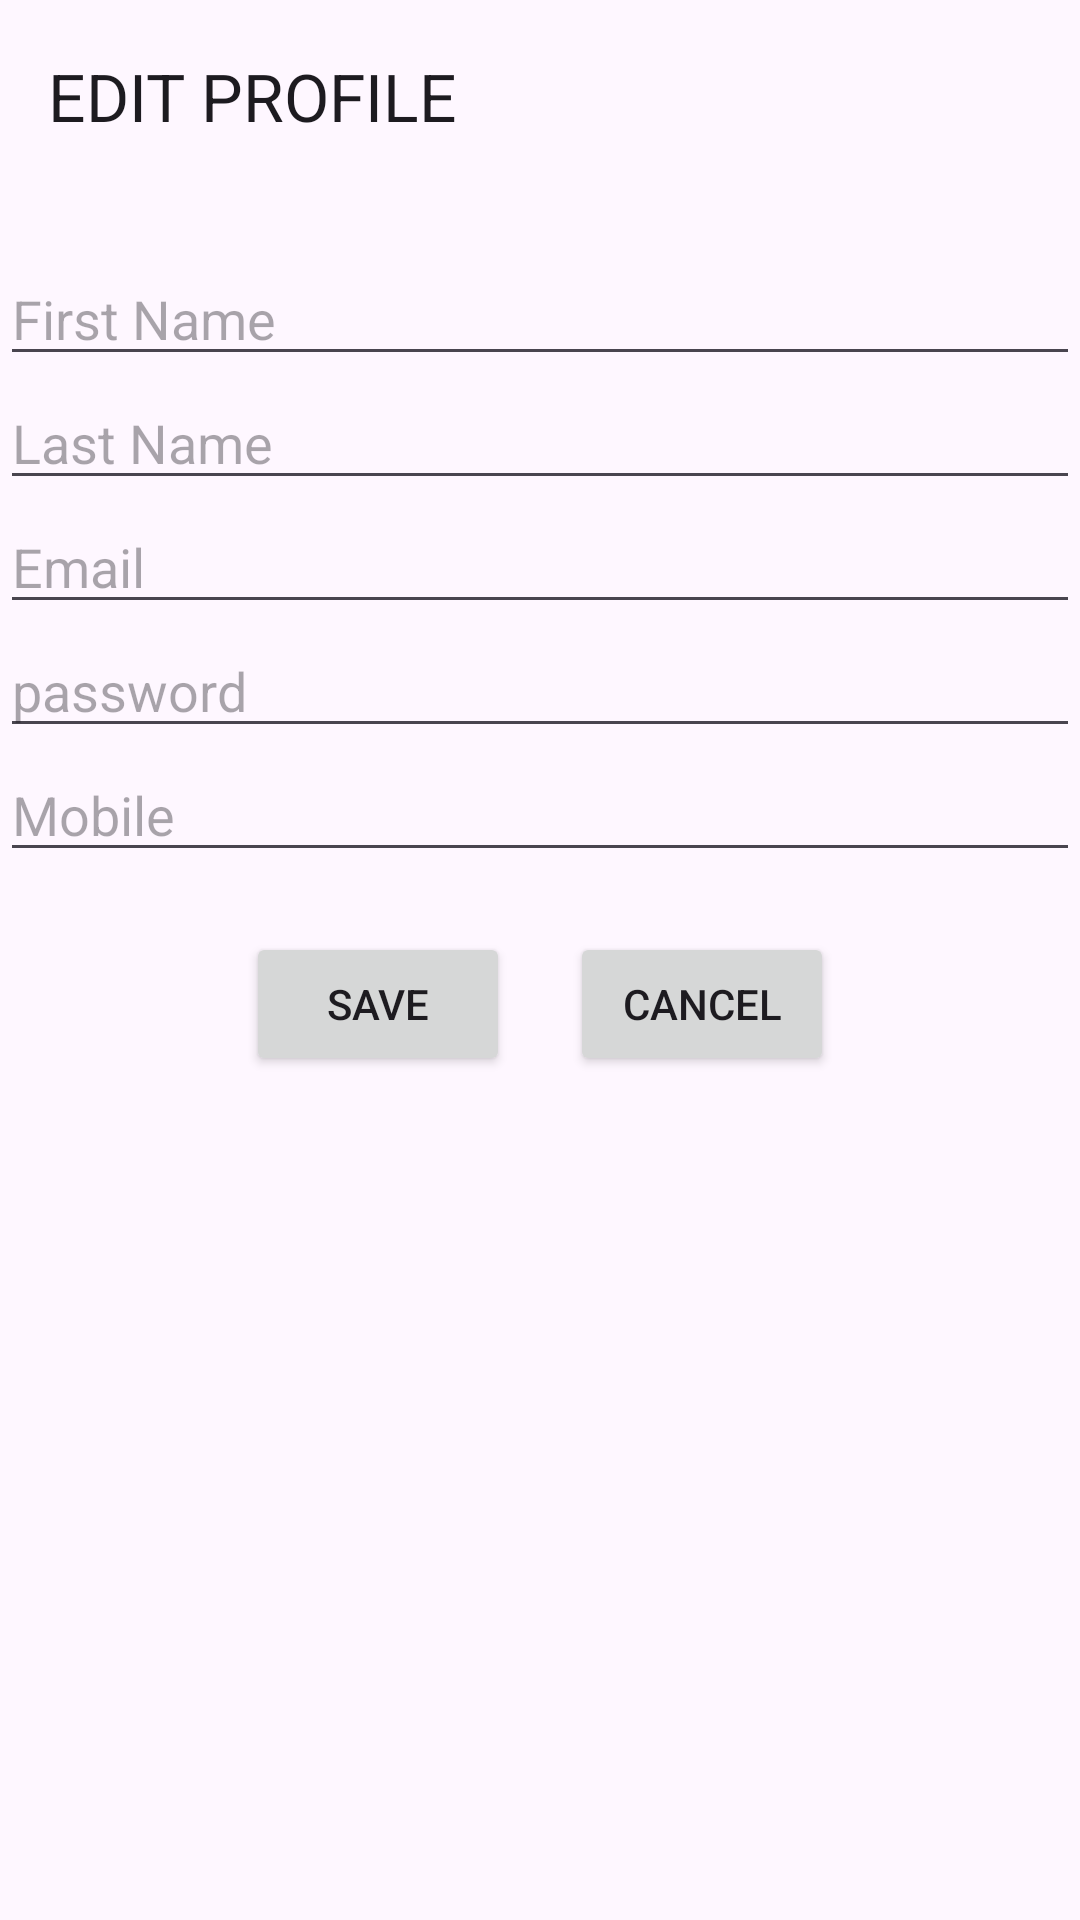

The Android layout XML behind this screen, and the referenced resources:
<!-- AndroidManifest.xml: application theme Theme.AwesomeQuotesApp -->
<!-- res/layout/activity_edit_profile2.xml -->
<?xml version="1.0" encoding="utf-8"?>
<LinearLayout xmlns:android="http://schemas.android.com/apk/res/android"
    xmlns:app="http://schemas.android.com/apk/res-auto"
    xmlns:tools="http://schemas.android.com/tools"
    android:layout_width="match_parent"
    android:layout_height="match_parent"
    android:orientation="vertical"
    tools:context=".Activity.EditProfileActivity2">

    <androidx.appcompat.widget.Toolbar
        android:layout_marginBottom="20dp"
        app:title="EDIT PROFILE"
        android:layout_width="match_parent"
        android:layout_height="wrap_content"/>

    <EditText
        android:id="@+id/editfirstName"
        android:hint="First Name"
        android:layout_width="match_parent"
        android:layout_height="wrap_content"/>

    <EditText
        android:id="@+id/editlastName"
        android:hint="Last Name"
        android:layout_width="match_parent"
        android:layout_height="wrap_content"/>

    <EditText
        android:id="@+id/editEmail"
        android:hint="Email"
        android:layout_width="match_parent"
        android:layout_height="wrap_content"/>

    <EditText
        android:id="@+id/editPassword"
        android:hint="password"
        android:layout_width="match_parent"
        android:layout_height="wrap_content"/>



    <EditText
        android:id="@+id/editMobile"
        android:hint="Mobile"
        android:layout_width="match_parent"
        android:layout_height="wrap_content"/>



    <LinearLayout
        android:layout_marginTop="20dp"
        android:gravity="center"
        android:layout_width="match_parent"
        android:layout_height="wrap_content">


        <Button
            android:id="@+id/btnSave"
            android:text="SAVE"
            android:layout_width="wrap_content"
            android:layout_height="wrap_content"/>

        <Button
            android:layout_marginLeft="20dp"
            android:id="@+id/btnCancel"
            android:text="CANCEL"
            android:layout_width="wrap_content"
            android:layout_height="wrap_content"/>

    </LinearLayout>



</LinearLayout>
<!-- resources referenced by this layout -->
<resources>
  <style name="Theme.AwesomeQuotesApp" parent="Base.Theme.AwesomeQuotesApp" />
  <style name="Base.Theme.AwesomeQuotesApp" parent="Theme.Material3.DayNight.NoActionBar">
          
          
      </style>
</resources>
